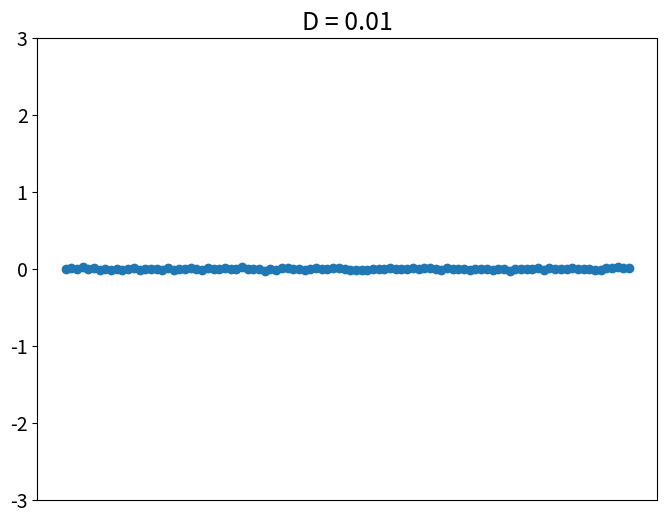

Recreate this plot in Python.
from matplotlib import pyplot as plt
from matplotlib import rcParams
from numpy import arange, linspace
from scipy.stats import norm
from time import sleep

rcParams['toolbar'] = 'None'
rcParams['font.size'] = 14
rcParams['axes.titlesize'] = 18

plt.ion()

fig = plt.figure(
    num='', 
    figsize=(8, 6)
)
axs = fig.add_subplot()

N = 100
x = arange(0, N)

for d in linspace(0.99, 0.01, N):
    y = norm.rvs(size=N, scale=d)
    
    axs.clear()
    axs.set(
        title=f'D = {d:.2f}',
        xticks=[],
        ylim=(-3, 3),
    )
    axs.scatter(x, y)
    plt.draw()
    plt.gcf().canvas.flush_events()
    
    sleep(0.05)

plt.ioff()
plt.show()

